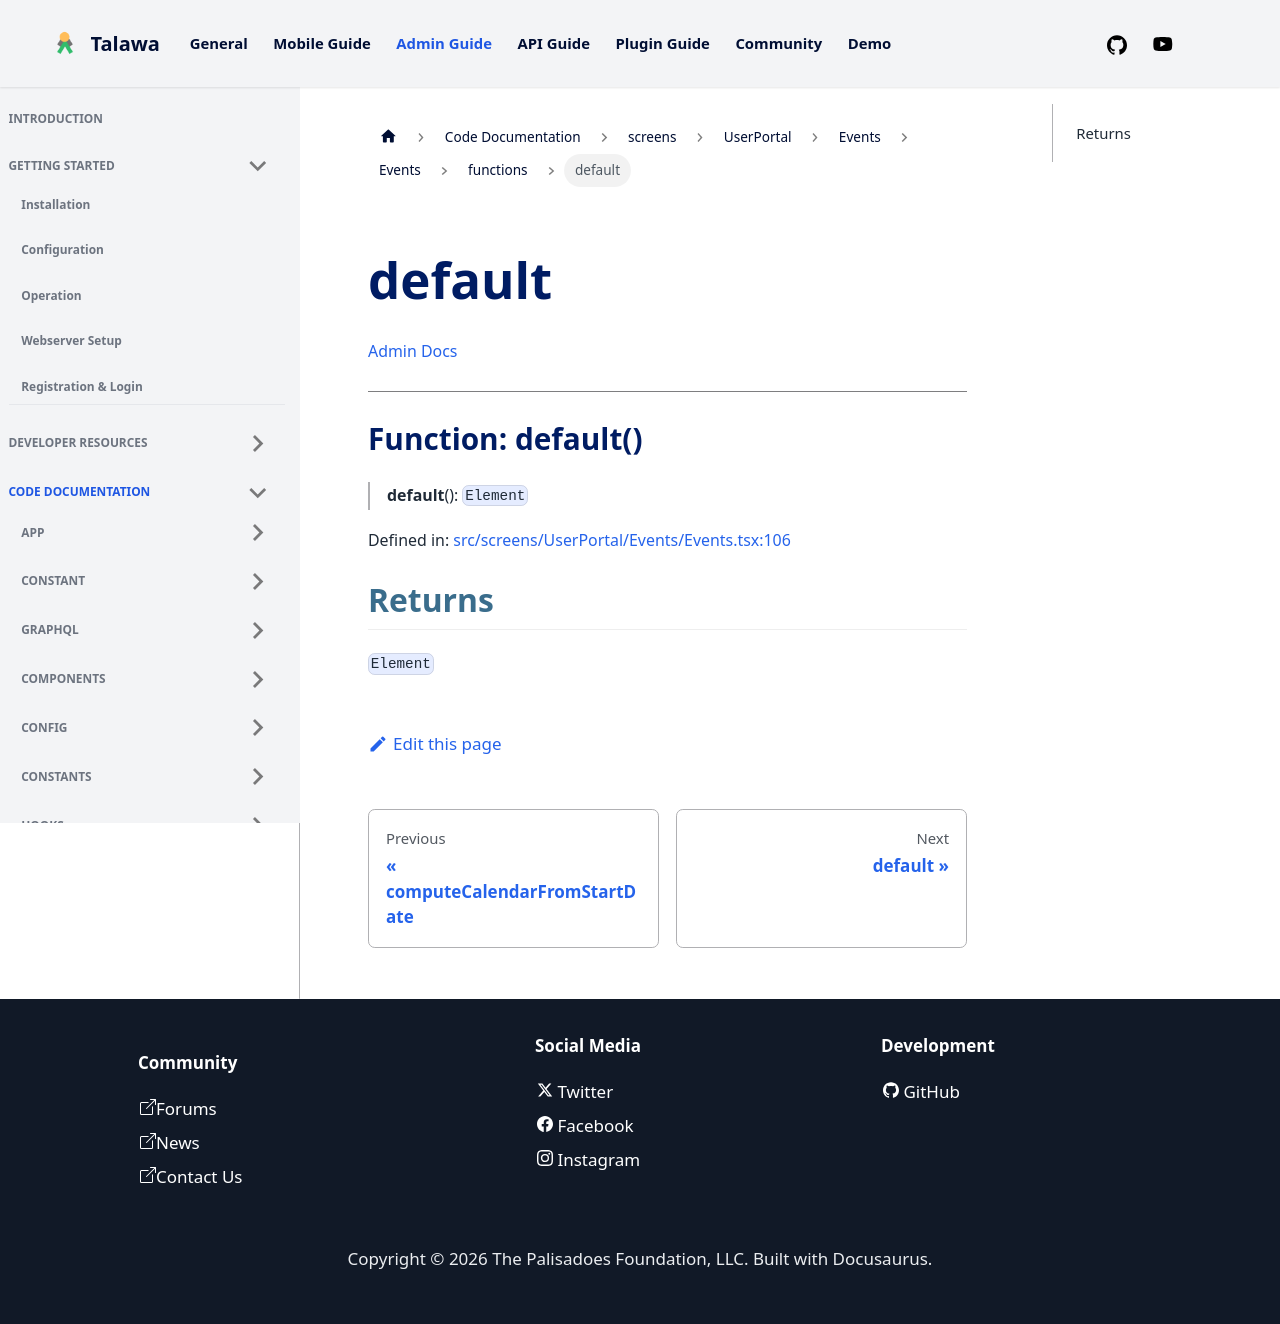

repository: PalisadoesFoundation/talawa-admin · page: docs/auto-docs/screens/UserPortal/Events/Events/functions/default/index.html · generator: docusaurus

[Admin Docs](/)

***

# Function: default()

> **default**(): `Element`

Defined in: [src/screens/UserPortal/Events/Events.tsx:105](https://github.com/PalisadoesFoundation/talawa-admin/blob/main/src/screens/UserPortal/Events/Events.tsx#L105)

## Returns

`Element`
